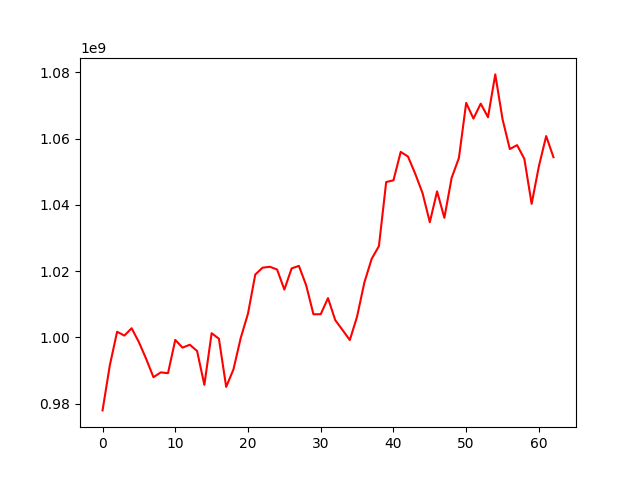

Values plotted in this chart, from the file beside it:
, 0
0, 977944168
1, 991545974
2, 1001673478
3, 1000523441
4, 1002740026
5, 998535623
6, 993474350
7, 987966563
8, 989412321
9, 989180600
10, 999213278
11, 996884178
12, 997766110
13, 995867744
14, 985643342
15, 1001239678
16, 999579868
17, 985031186
18, 990320706
19, 999790724
20, 1007158382
21, 1018950227
22, 1021011823
23, 1021287554
24, 1020467453
25, 1014404524
26, 1020799627
27, 1021561706
28, 1015687664
29, 1006945547
30, 1006971132
31, 1011833244
32, 1005159116
33, 1002206184
34, 999168345
35, 1006277627
36, 1016532368
37, 1023661046
38, 1027515678
39, 1046853381
40, 1047385752
41, 1055960314
42, 1054556336
43, 1049323819
44, 1043515979
45, 1034744136
46, 1044045888
47, 1036059414
48, 1048111546
49, 1054123231
50, 1070746511
51, 1066012134
52, 1070518754
53, 1066419588
54, 1079344745
55, 1065812901
56, 1056809644
57, 1057996419
58, 1053836751
59, 1040276359
... 3 more rows
